4-way image classification set "images" from GitHub (mgatlin3-gtri/FT); label vocabulary: diarrhea, farts, pee, poop.

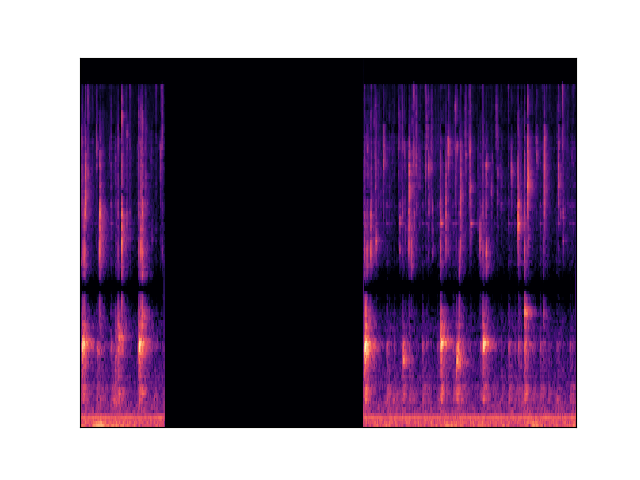
Label: pee

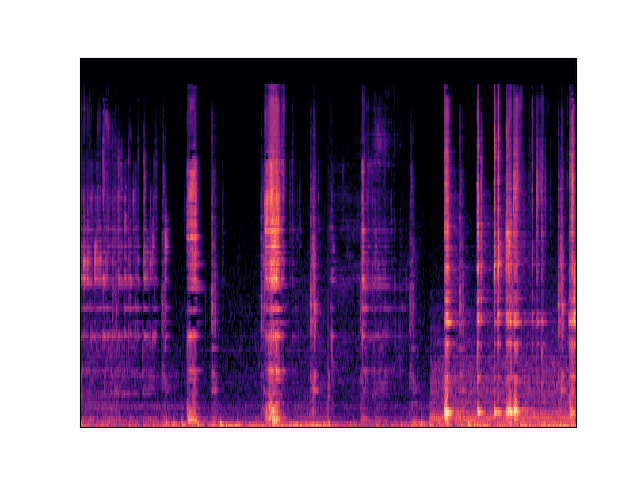
Label: diarrhea

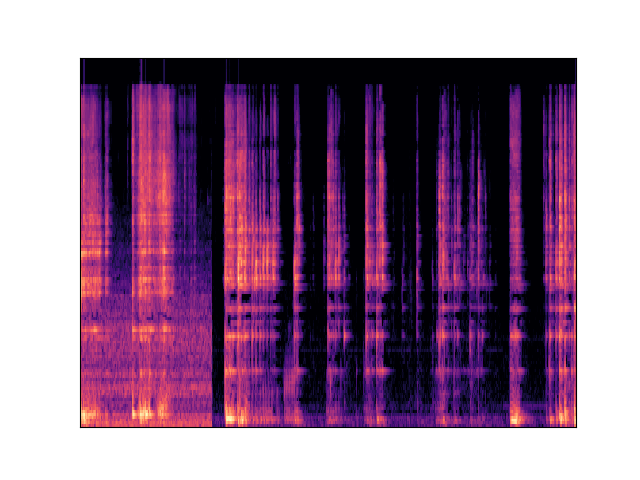
Label: diarrhea

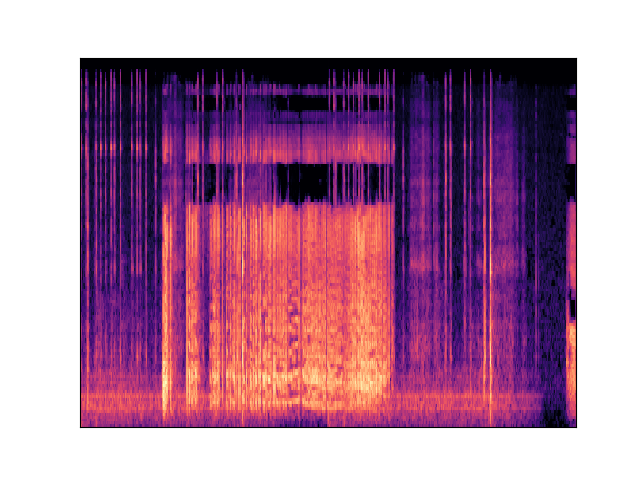
Label: farts

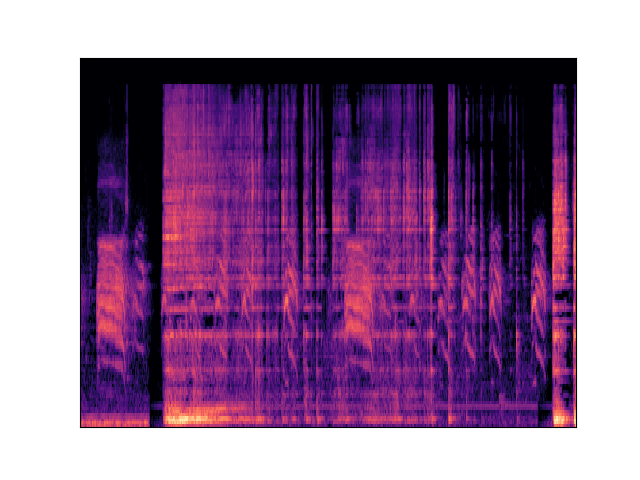
Label: diarrhea

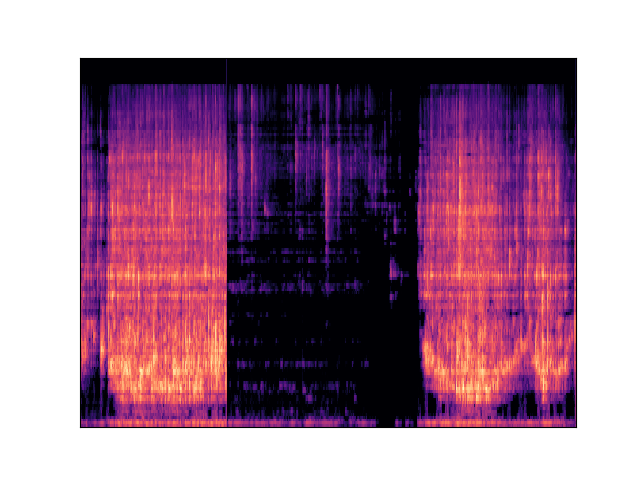
Label: pee
